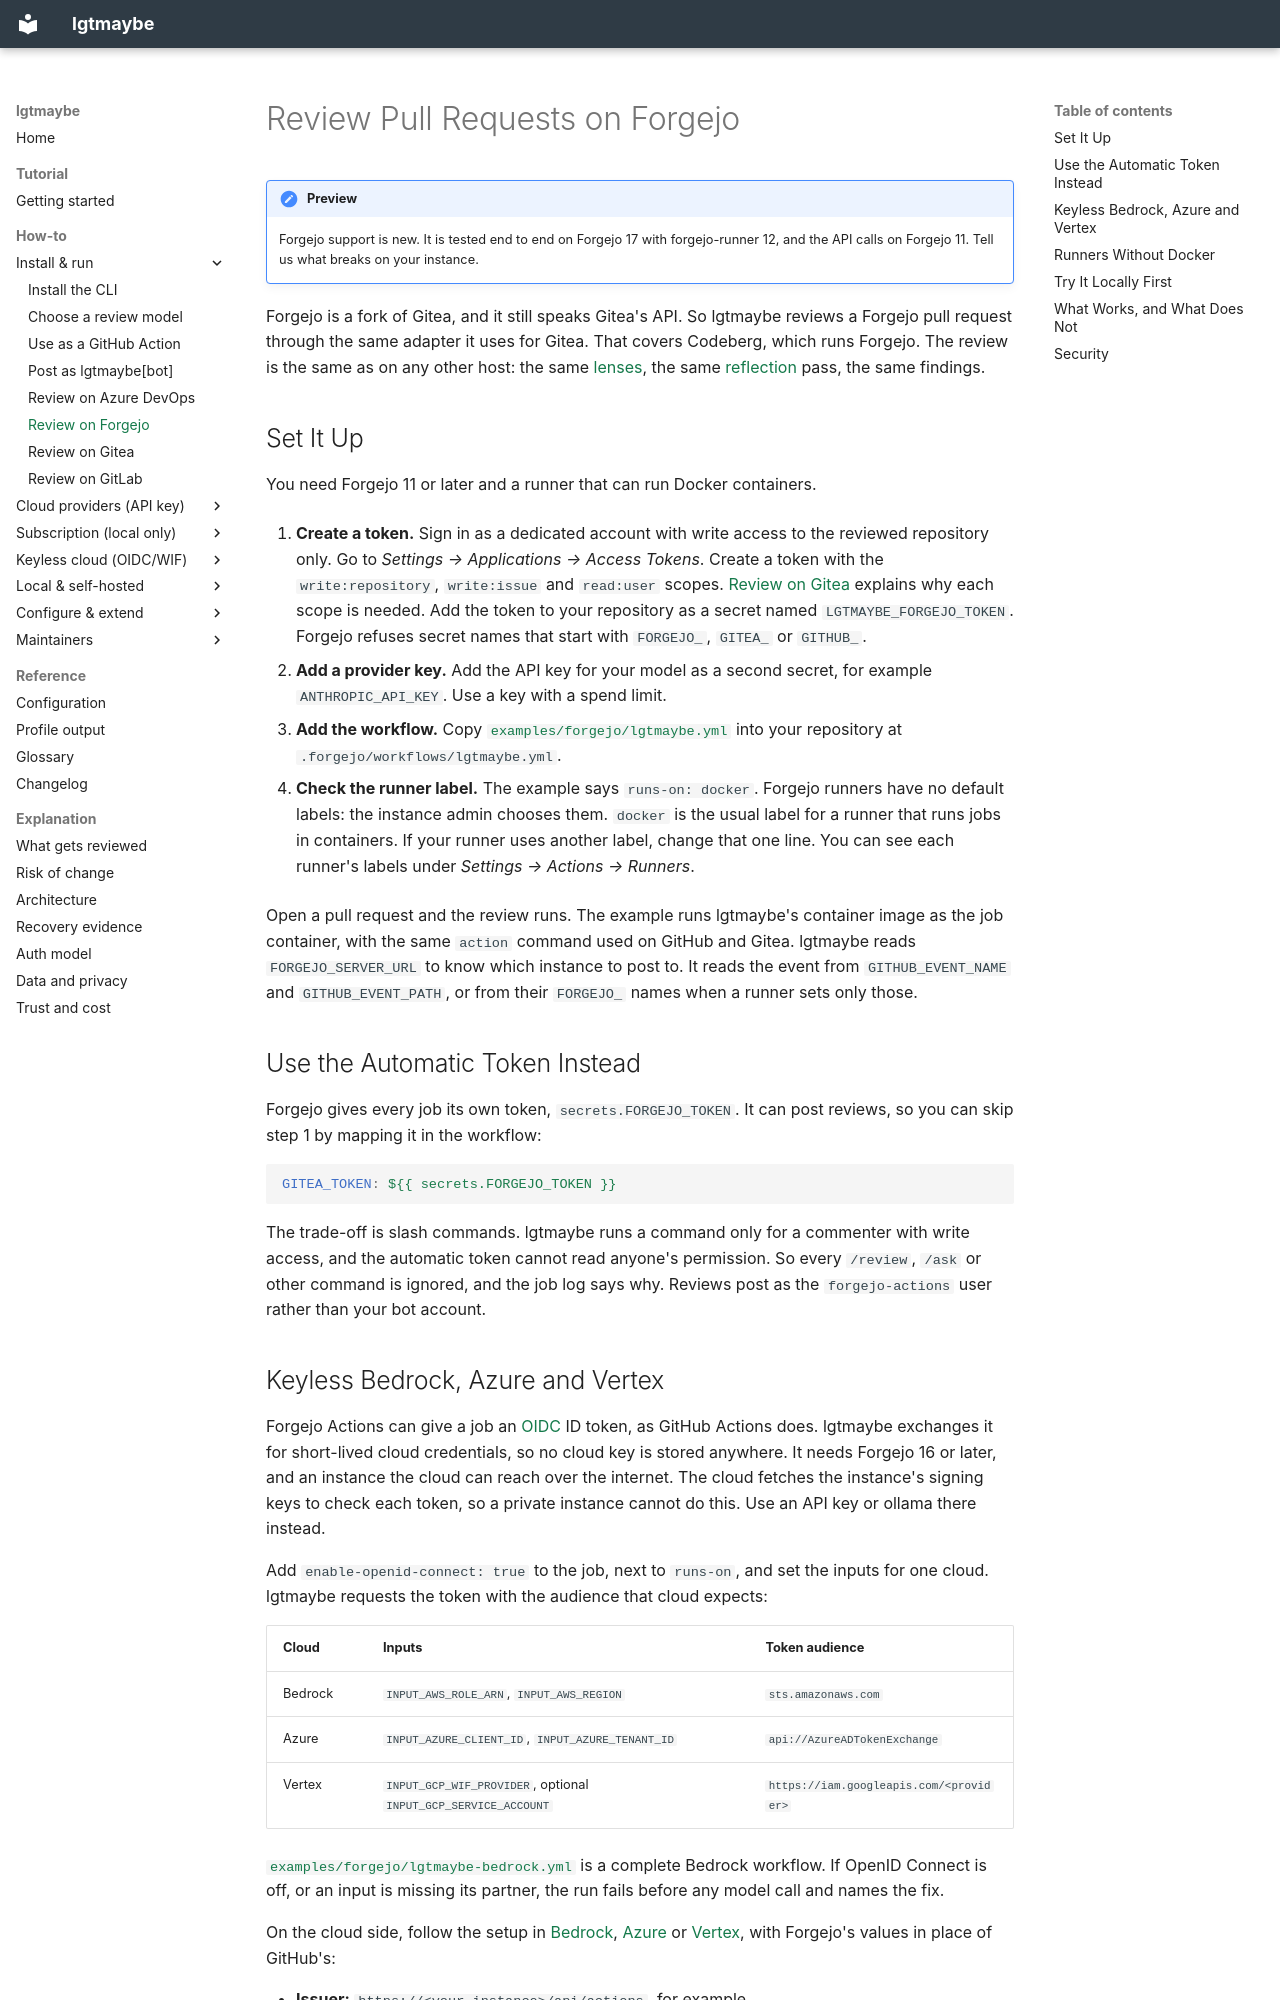

repository: MattJColes/lgtmaybe · page: how-to/review-on-forgejo/index.html · generator: mkdocs

---
description: Post lgtmaybe reviews to Forgejo and Codeberg pull requests from Forgejo Actions - the workflow, the runner label, the token, and a fallback for runners without Docker.
---

# Review Pull Requests on Forgejo

!!! note "Preview"

    Forgejo support is new. It is tested end to end on Forgejo 17 with
    forgejo-runner 12, and the API calls on Forgejo 11. Tell us what breaks on
    your instance.

Forgejo is a fork of Gitea, and it still speaks Gitea's API. So lgtmaybe
reviews a Forgejo pull request through the same adapter it uses for Gitea. That
covers Codeberg, which runs Forgejo. The review is the same as on any other
host: the same [lenses](../reference/glossary.md#lens), the same
[reflection](../reference/glossary.md#reflection) pass, the same findings.

## Set It Up

You need Forgejo 11 or later and a runner that can run Docker containers.

1. **Create a token.** Sign in as a dedicated account with write access to the
   reviewed repository only. Go to *Settings → Applications → Access Tokens*.
   Create a token with the `write:repository`, `write:issue` and `read:user`
   scopes. [Review on Gitea](review-on-gitea.md#set-it-up) explains why each
   scope is needed. Add the token to your repository as a secret named
   `LGTMAYBE_FORGEJO_TOKEN`. Forgejo refuses secret names that start with
   `FORGEJO_`, `GITEA_` or `GITHUB_`.

2. **Add a provider key.** Add the API key for your model as a second secret,
   for example `ANTHROPIC_API_KEY`. Use a key with a spend limit.

3. **Add the workflow.** Copy
   [`examples/forgejo/lgtmaybe.yml`](https://github.com/MattJColes/lgtmaybe/blob/main/examples/forgejo/lgtmaybe.yml)
   into your repository at `.forgejo/workflows/lgtmaybe.yml`.

4. **Check the runner label.** The example says `runs-on: docker`. Forgejo
   runners have no default labels: the instance admin chooses them. `docker`
   is the usual label for a runner that runs jobs in containers. If your runner
   uses another label, change that one line. You can see each runner's labels
   under *Settings → Actions → Runners*.

Open a pull request and the review runs. The example runs lgtmaybe's container
image as the job container, with the same `action` command used on GitHub and
Gitea. lgtmaybe reads `FORGEJO_SERVER_URL` to know which instance to post to.
It reads the event from `GITHUB_EVENT_NAME` and `GITHUB_EVENT_PATH`, or from
their `FORGEJO_` names when a runner sets only those.

## Use the Automatic Token Instead

Forgejo gives every job its own token, `secrets.FORGEJO_TOKEN`. It can post
reviews, so you can skip step 1 by mapping it in the workflow:

```yaml
GITEA_TOKEN: ${{ secrets.FORGEJO_TOKEN }}
```

The trade-off is slash commands. lgtmaybe runs a command only for a commenter
with write access, and the automatic token cannot read anyone's permission. So
every `/review`, `/ask` or other command is ignored, and the job log says why.
Reviews post as the `forgejo-actions` user rather than your bot account.
